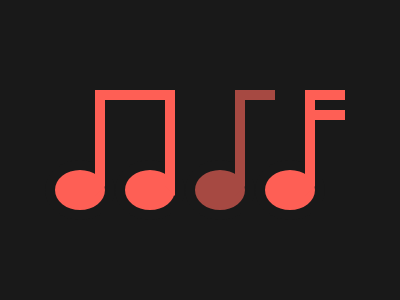

Recreate this image using only HTML and CSS.

<div o a>
  <div o>
    <div o z>
      <div o>
        <div d>
          <div e>
            <div f>
              <div g>
                <div h>
                  <div i></div>
                </div>
              </div>
            </div>
          </div>
        </div>
      </div>
    </div>
  </div>
</div>
<style>
  *{background:#191919}
  div {
    width: 30px;
    height: 86px;
    position: absolute;
    border: 10px solid #191919;
    background: 0;
    top: -10px;
  }
  [o] {
    width: 50px;
    height: 40px;
    border-radius: 50%;
    left: 60px;
    background: #FE5F55;
  }
  [a] {
    left: 45px;
    top: 160px;
  }
  [z] {background: #A64942}
  [d] {
    left: 40px;
    top: -80px;
    border-color: #FE5F55 #191919 transparent #FE5F55;    
  }
  [e] {
    height: 10px;
    border-color: #FE5F55;
    left: -10px;
  }
  [f] {
    background: #191919;
    left: 30px;
  }
  [g] {
    border-color: #A64942 transparent transparent #A64942;
    left: -120px;
  }
  [h] {
    width: 0;
    left: 30px;
    height: 0;
  }
  [i] {
    border-color: #FE5F55 #FE5F55 transparent #FE5F55;
    left: -190px;
    width: 60px;
  }
</style>

<!-- minified (612 char)
 
<div o a><div o><div o z><div o><div d><div e><div f><div g><div h><div i><style>*{background:#191919}div{width:30;height:86;position:absolute;border:10px solid #191919;background:0;top:-10}[o]{width:50;height:40;border-radius:50%;left:60;background:#fe5f55}[a]{left:45;top:160}[z]{background:#a64942}[d]{left:40;top:-80;border-color:#fe5f55 #191919 transparent #fe5f55}[e]{height:10;border-color:#fe5f55;left:-10}[f]{background:#191919;left:30}[g]{border-color:#a64942 transparent transparent #a64942;left:-120}[h]{width:0;left:30;height:0}[i]{border-color:#fe5f55 #fe5f55 transparent #fe5f55;left:-190;width:60

-->
